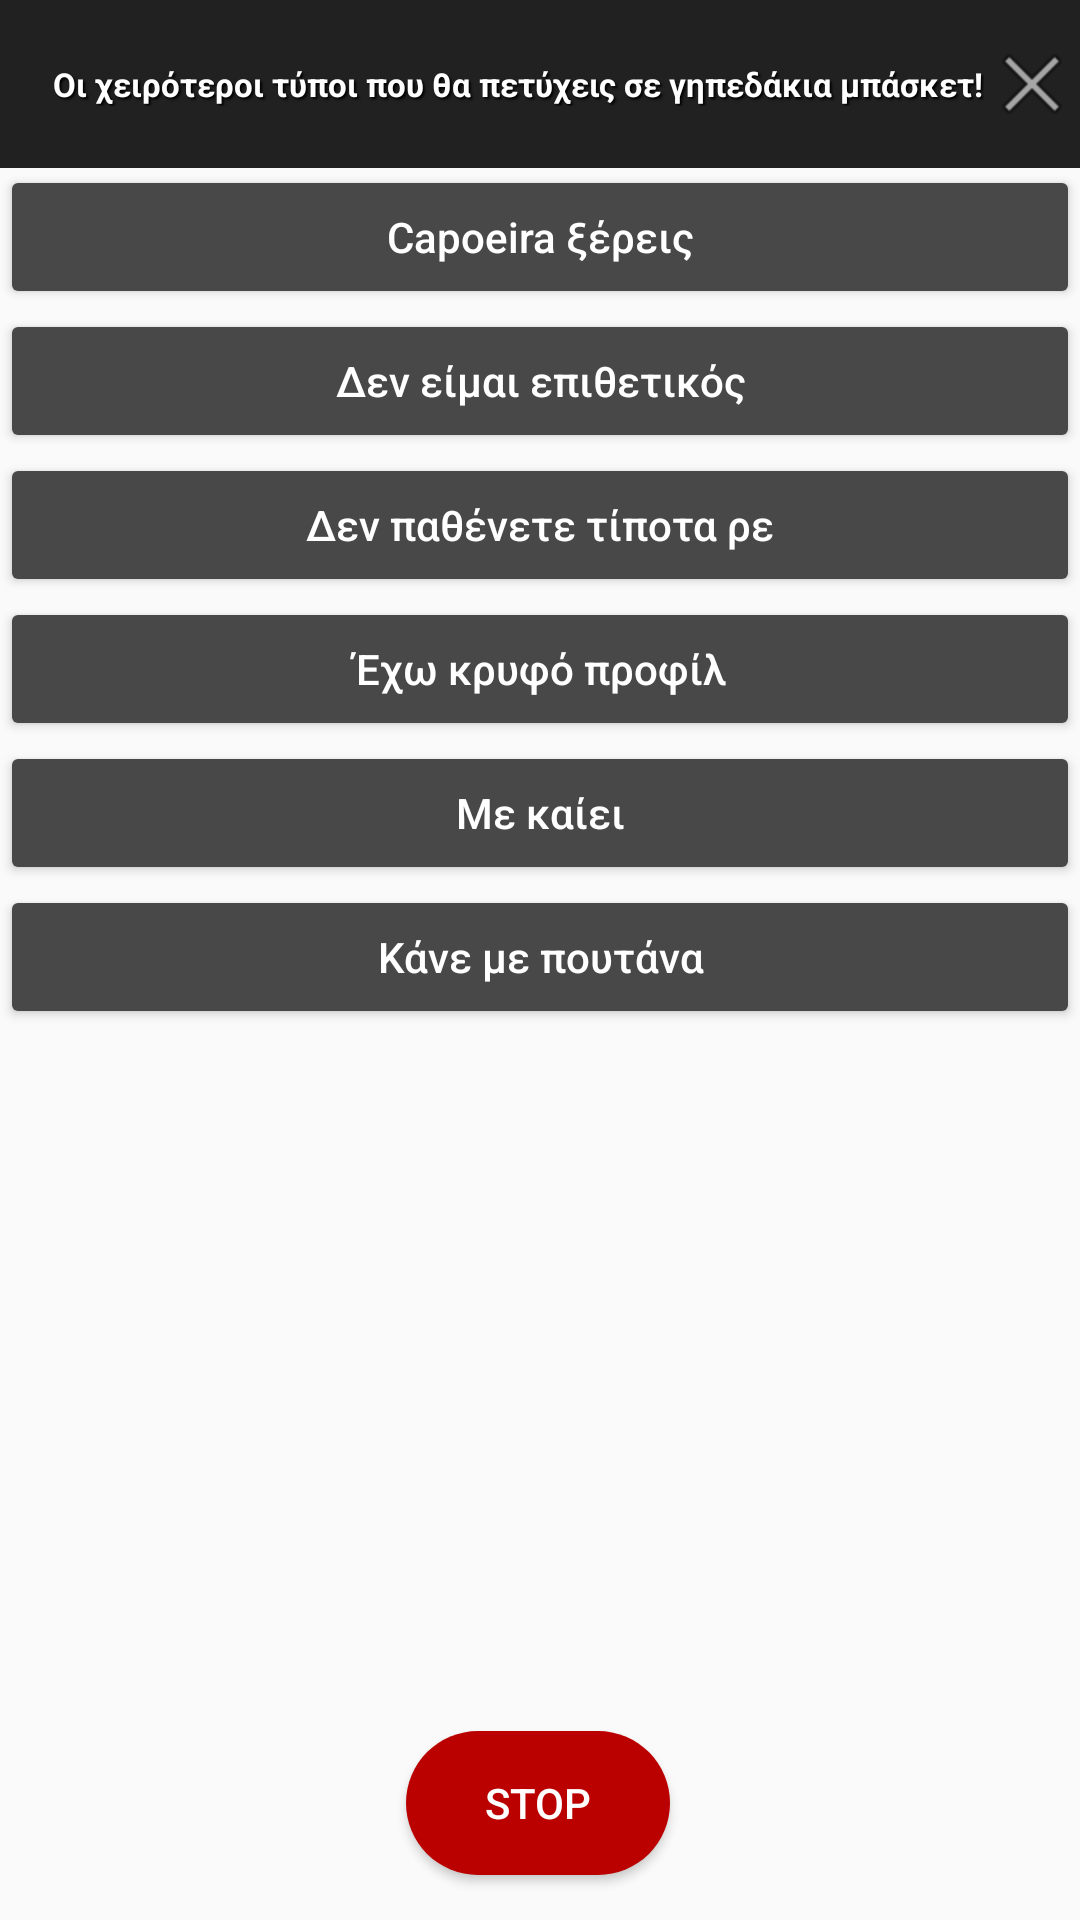

Reconstruct the res/layout file that produces this screen, plus the resources it refers to.
<!-- AndroidManifest.xml: application theme AppTheme -->
<!-- res/layout/activity_basket__alex.xml -->
<?xml version="1.0" encoding="utf-8"?>
<android.support.constraint.ConstraintLayout xmlns:android="http://schemas.android.com/apk/res/android"
    xmlns:app="http://schemas.android.com/apk/res-auto"
    xmlns:tools="http://schemas.android.com/tools"
    android:layout_width="match_parent"
    android:layout_height="match_parent"
    tools:context=".ActivityBasket_Alex">

    <Button
        android:id="@+id/stop_button"
        android:layout_width="wrap_content"
        android:layout_height="wrap_content"
        android:layout_marginStart="8dp"
        android:layout_marginLeft="8dp"
        android:layout_marginTop="8dp"
        android:layout_marginEnd="8dp"
        android:layout_marginRight="8dp"
        android:layout_marginBottom="8dp"
        android:background="@drawable/button_bg"
        android:text="@string/stop"
        android:textAllCaps="true"
        android:textColor="@color/White"
        app:layout_constraintBottom_toBottomOf="parent"
        app:layout_constraintEnd_toEndOf="parent"
        app:layout_constraintHorizontal_bias="0.498"
        app:layout_constraintStart_toStartOf="parent"
        app:layout_constraintTop_toTopOf="parent"
        app:layout_constraintVertical_bias="0.988" />

    <ImageView
        android:id="@+id/basket_alex_image_view"
        android:layout_width="match_parent"
        android:layout_height="726dp"
        android:layout_marginTop="5dp"
        android:scaleType="centerCrop"
        app:layout_constraintBottom_toBottomOf="parent"
        app:layout_constraintTop_toTopOf="@+id/linearLayout2"
        app:layout_constraintVertical_bias="0.0" />

    <LinearLayout
        android:id="@+id/linearLayout2"
        android:layout_width="match_parent"
        android:layout_height="match_parent">

    <android.support.v7.widget.Toolbar
        android:id="@+id/toolbar"
        android:layout_width="match_parent"
        android:layout_height="wrap_content"
        android:background="@color/colorPrimary"
        android:minHeight="?attr/actionBarSize"
        android:theme="@style/ThemeOverlay.AppCompat.Dark.ActionBar"
        app:popupTheme="@style/ThemeOverlay.AppCompat.Light"
        tools:ignore="MissingConstraints">

        <TextView
            android:layout_width="wrap_content"
            android:layout_height="wrap_content"
            android:layout_gravity="center"
            android:shadowColor="#000"
            android:shadowDx="2"
            android:shadowDy="2"
            android:shadowRadius="1.5"
            android:text="@string/basket"
            android:textColor="@color/White"
            android:textSize="11sp"
            android:textStyle="bold" />

        <ImageButton
            android:id="@+id/back_bar_button"
            android:layout_width="wrap_content"
            android:layout_height="wrap_content"
            android:layout_alignParentEnd="true"
            android:layout_alignParentRight="true"
            android:layout_gravity="end"
            android:background="@null"
            android:src="@android:drawable/ic_menu_close_clear_cancel" />


    </android.support.v7.widget.Toolbar>

    </LinearLayout>

    <ScrollView
        android:layout_width="match_parent"
        android:layout_height="match_parent"
        android:layout_marginTop="55dp"
        app:layout_constraintTop_toTopOf="parent"
        tools:layout_editor_absoluteX="411dp">

        <LinearLayout
            android:layout_width="match_parent"
            android:layout_height="wrap_content"
            android:orientation="vertical">

            <Button
                android:id="@+id/button20"
                android:textAllCaps="false"
                style="@style/Widget.AppCompat.Button.Colored"
                android:layout_width="match_parent"
                android:layout_height="match_parent"
                android:text="@string/capoeira_xereis" />

            <Button
                android:id="@+id/button21"
                android:textAllCaps="false"
                style="@style/Widget.AppCompat.Button.Colored"
                android:layout_width="match_parent"
                android:layout_height="match_parent"
                android:text="@string/den_eimai_epithetikos" />

            <Button
                android:id="@+id/button28"
                android:textAllCaps="false"
                style="@style/Widget.AppCompat.Button.Colored"
                android:layout_width="match_parent"
                android:layout_height="match_parent"
                android:text="@string/den_pathenete_tipota_re" />

            <Button
                android:id="@+id/button29"
                android:textAllCaps="false"
                style="@style/Widget.AppCompat.Button.Colored"
                android:layout_width="match_parent"
                android:layout_height="match_parent"
                android:text="@string/exo_krifo_profil" />

            <Button
                android:id="@+id/button30"
                android:textAllCaps="false"
                style="@style/Widget.AppCompat.Button.Colored"
                android:layout_width="match_parent"
                android:layout_height="match_parent"
                android:text="@string/fige_me_kei" />

            <Button
                android:id="@+id/button31"
                android:textAllCaps="false"
                style="@style/Widget.AppCompat.Button.Colored"
                android:layout_width="match_parent"
                android:layout_height="match_parent"
                android:text="@string/kaneme_poutana" />
        </LinearLayout>
    </ScrollView>

</android.support.constraint.ConstraintLayout>
<!-- resources referenced by this layout -->
<resources>
  <color name="White">#FFF</color>
  <color name="colorPrimary">#212121</color>
  <!-- drawable button_bg (drawable) -->
  <?xml version="1.0" encoding="utf-8"?>
  <selector xmlns:android="http://schemas.android.com/apk/res/android" >
      <item android:state_pressed="true" android:drawable="@drawable/stop_round_button_selected"/>
      <item android:state_focused="true" android:drawable="@drawable/stop_round_button_selected"/>
      <item android:drawable="@drawable/stop_round_button_normal"/>
  </selector>
  <string name="basket">Οι χειρότεροι τύποι που θα πετύχεις σε γηπεδάκια μπάσκετ!</string>
  <string name="capoeira_xereis">Capoeira ξέρεις</string>
  <string name="den_eimai_epithetikos">Δεν είμαι επιθετικός</string>
  <string name="den_pathenete_tipota_re">Δεν παθένετε τίποτα ρε</string>
  <string name="exo_krifo_profil">Έχω κρυφό προφίλ</string>
  <string name="fige_me_kei">Με καίει</string>
  <string name="kaneme_poutana">Κάνε με πουτάνα</string>
  <string name="stop">STOP</string>
  <style name="AppTheme" parent="Theme.AppCompat.Light.NoActionBar">
          
  
  
  
  
  
          <item name="colorPrimary">@color/colorPrimary</item>
          <item name="colorPrimaryDark">@color/colorPrimaryDark</item>
          <item name="colorAccent">@color/colorAccent</item>
      </style>
  <!-- drawable stop_round_button_selected (drawable) -->
  <?xml version="1.0" encoding="utf-8"?>
  <shape xmlns:android="http://schemas.android.com/apk/res/android"
      android:shape="rectangle">
      <solid android:color="@color/Red_selected" />
      <corners android:bottomRightRadius="45dp"
          android:bottomLeftRadius="45dp"
          android:topRightRadius="45dp"
          android:topLeftRadius="45dp"/>
  </shape>
  <!-- drawable stop_round_button_normal (drawable) -->
  <?xml version="1.0" encoding="utf-8"?>
  <shape xmlns:android="http://schemas.android.com/apk/res/android"
      android:shape="rectangle">
      <solid android:color="@color/Red" />
      <corners android:bottomRightRadius="45dp"
          android:bottomLeftRadius="45dp"
          android:topRightRadius="45dp"
          android:topLeftRadius="45dp"/>
  </shape>
  <color name="colorPrimaryDark">#000000</color>
  <color name="colorAccent">#484848</color>
  <color name="Red_selected">#ff4d4d</color>
  <color name="Red">#B00</color>
</resources>
